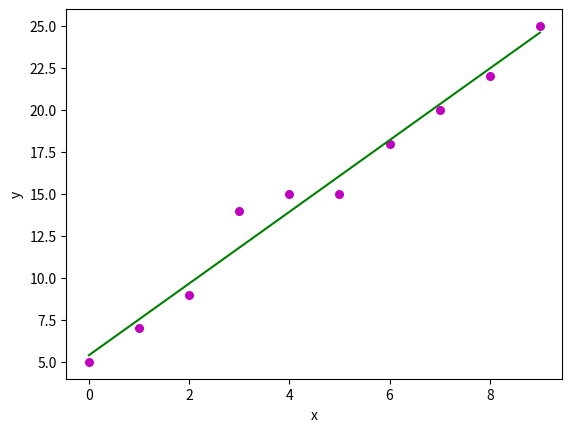

This figure's Python source:
import numpy as np
import matplotlib.pyplot as plt


def estimate_coef(x, y):
    # number of observations/points
    n = np.size(x)

    # mean of x and y vector
    m_x = np.mean(x)
    m_y = np.mean(y)

    # calculating cross-deviation and deviation about x
    SS_xy = np.sum(y * x) - n * m_y * m_x
    SS_xx = np.sum(x * x) - n * m_x * m_x

    # calculating regression coefficients
    b_1 = SS_xy / SS_xx
    b_0 = m_y - b_1 * m_x

    return b_0, b_1


def plot_regression_line(x, y, b):
    # plotting the actual points as scatter plot
    plt.scatter(x, y, color="m",
                marker="o", s=30)

    # predicted response vector
    y_pred = b[0] + b[1] * x

    # plotting the regression line
    plt.plot(x, y_pred, color="g")

    # putting labels
    plt.xlabel('x')
    plt.ylabel('y')

    # function to show plot
    plt.show()


def main():
    # observations / data
    x = np.array([0, 1, 2, 3, 4, 5, 6, 7, 8, 9])
    y = np.array([5, 7, 9, 14, 15, 15, 18, 20, 22, 25])

    # estimating coefficients
    b = estimate_coef(x, y)
    print(f"Estimated coefficients:\nb_0 = {b[0]}, b_1 = {b[1]}")

    # plotting regression line
    plot_regression_line(x, y, b)


if __name__ == "__main__":
    main()
